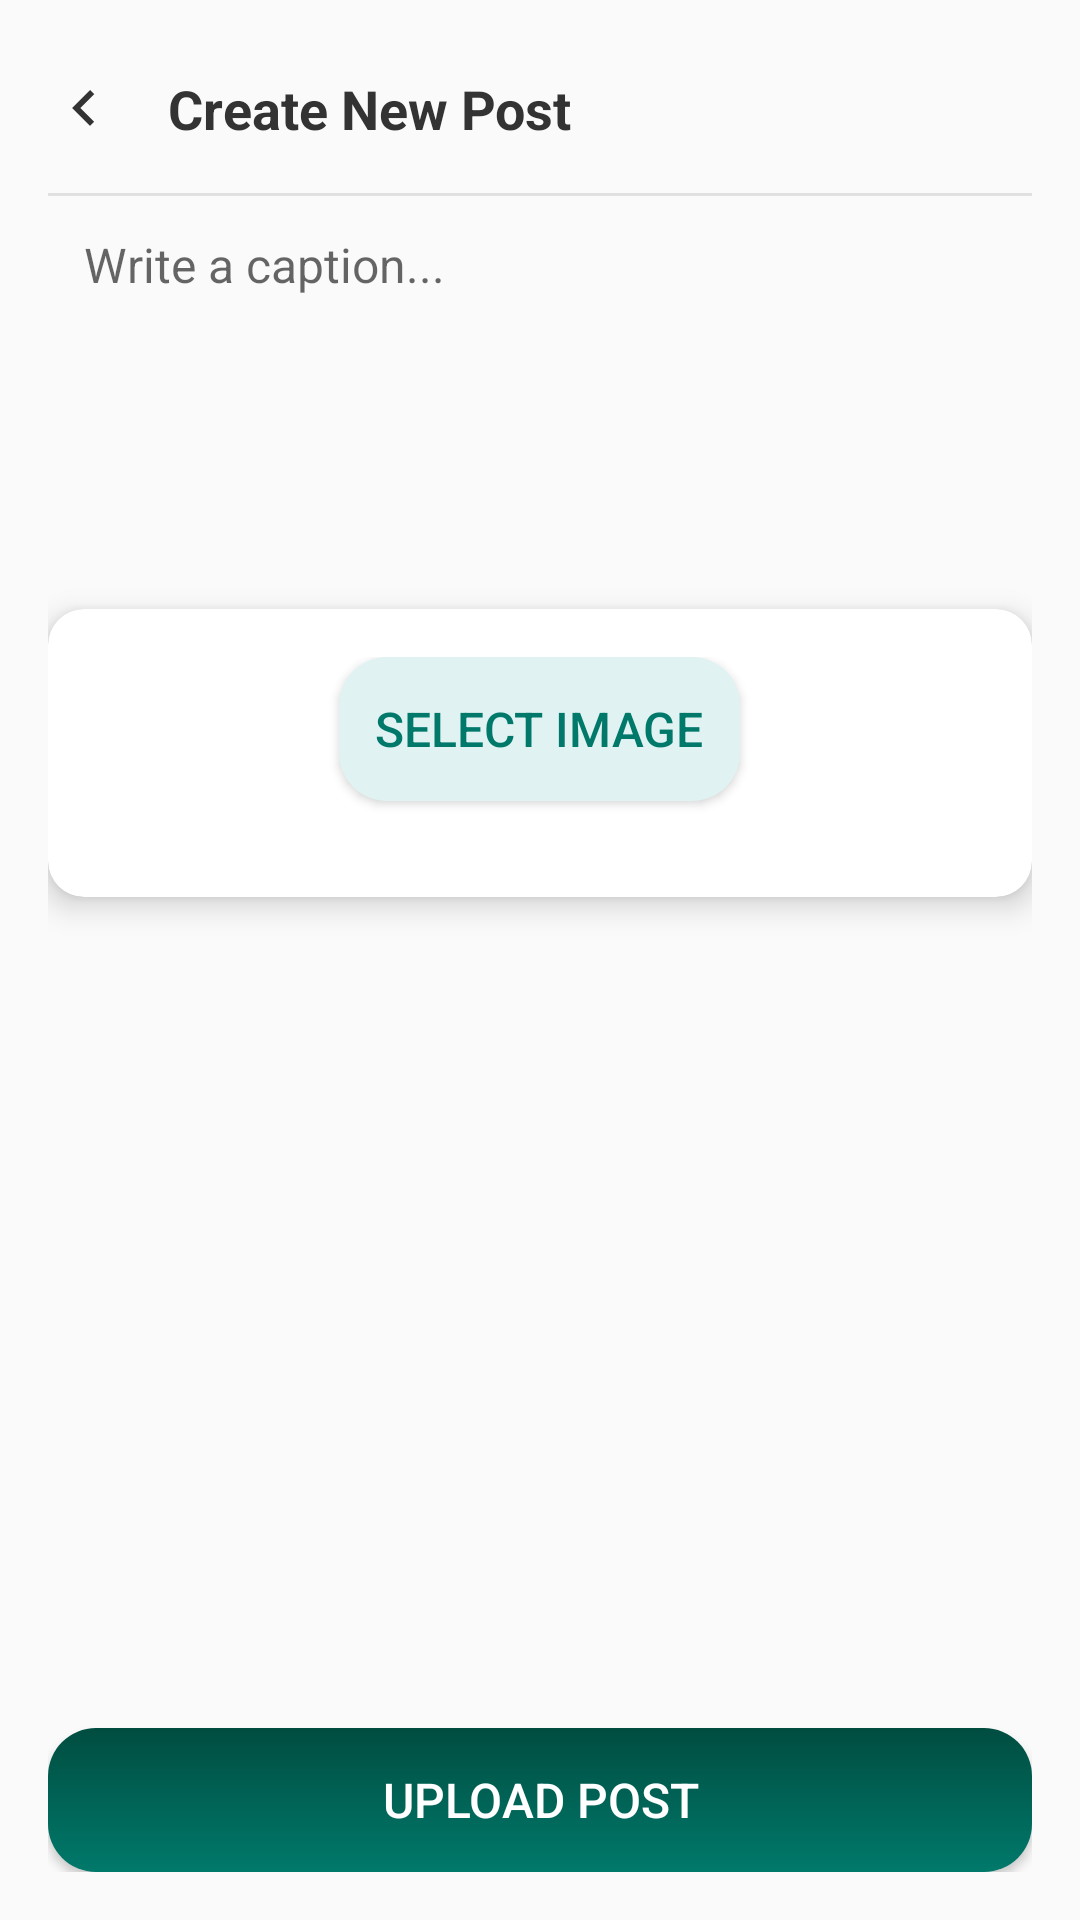

Android layout source for this screen:
<!-- AndroidManifest.xml: application theme Theme.Connectify -->
<!-- res/layout/activity_new_post.xml -->
<?xml version="1.0" encoding="utf-8"?>
<androidx.constraintlayout.widget.ConstraintLayout
    xmlns:android="http://schemas.android.com/apk/res/android"
    xmlns:app="http://schemas.android.com/apk/res-auto"
    android:layout_width="match_parent"
    android:layout_height="match_parent"
    android:padding="16dp"
    android:background="#FAFAFA">

    
    <LinearLayout
        android:id="@+id/headerLayout"
        android:layout_width="0dp"
        android:layout_height="wrap_content"
        android:orientation="horizontal"
        android:gravity="center_vertical"
        android:paddingVertical="8dp"
        app:layout_constraintTop_toTopOf="parent"
        app:layout_constraintStart_toStartOf="parent"
        app:layout_constraintEnd_toEndOf="parent">

        <ImageView
            android:id="@+id/backButton"
            android:layout_width="24dp"
            android:layout_height="24dp"
            android:src="@drawable/ic_back_arrow"
            android:contentDescription="Back"
            app:tint="#333" />

        <TextView
            android:layout_width="wrap_content"
            android:layout_height="wrap_content"
            android:layout_marginStart="16dp"
            android:text="Create New Post"
            android:textColor="#333"
            android:textSize="18sp"
            android:textStyle="bold" />
    </LinearLayout>

    
    <View
        android:id="@+id/divider"
        android:layout_width="0dp"
        android:layout_height="1dp"
        android:background="#E0E0E0"
        app:layout_constraintTop_toBottomOf="@id/headerLayout"
        app:layout_constraintStart_toStartOf="parent"
        app:layout_constraintEnd_toEndOf="parent"
        android:layout_marginVertical="8dp" />

    
    <ScrollView
        android:id="@+id/scrollView"
        android:layout_width="0dp"
        android:layout_height="0dp"
        app:layout_constraintTop_toBottomOf="@id/divider"
        app:layout_constraintStart_toStartOf="parent"
        app:layout_constraintEnd_toEndOf="parent"
        app:layout_constraintBottom_toTopOf="@id/uploadButton"
>
        <LinearLayout
            android:layout_width="match_parent"
            android:layout_height="wrap_content"
            android:orientation="vertical">

            
            <EditText
                android:id="@+id/captionInput"
                android:layout_width="match_parent"
                android:layout_height="wrap_content"
                android:hint="Write a caption..."
                android:padding="12dp"
                android:textColor="#333"
                android:textSize="16sp"
                android:background="@drawable/rounded_edittext"
                android:layout_marginBottom="16dp"
                android:inputType="textMultiLine"
                android:gravity="top|start"
                android:scrollbars="vertical"
                android:minLines="5" />

            
            <androidx.cardview.widget.CardView
                android:id="@+id/selectImageCard"
                android:layout_width="match_parent"
                android:layout_height="wrap_content"
                android:layout_marginBottom="16dp"
                app:cardCornerRadius="12dp"
                app:cardElevation="6dp"
                app:cardBackgroundColor="#FFFFFF">

                <LinearLayout
                    android:layout_width="match_parent"
                    android:layout_height="match_parent"
                    android:orientation="vertical"
                    android:gravity="center"
                    android:padding="16dp">

                    
                    <Button
                        android:id="@+id/selectImageButton"
                        android:layout_width="wrap_content"
                        android:layout_height="wrap_content"
                        android:text="Select Image"
                        android:textColor="#00796B"
                        android:textSize="16sp"
                        android:background="@drawable/rounded_button"
                        android:padding="12dp"
                        android:layout_marginBottom="16dp" />

                    
                    <ImageView
                        android:id="@+id/imageView"
                        android:layout_width="match_parent"
                        android:layout_height="200dp"
                        android:layout_gravity="center"
                        android:scaleType="centerCrop"
                        android:visibility="gone"
                        android:background="@drawable/image_preview_placeholder" />

                    
                    <Button
                        android:id="@+id/removeImageButton"
                        android:layout_width="wrap_content"
                        android:layout_height="wrap_content"
                        android:text="Remove Image"
                        android:textColor="#E64A19"
                        android:textSize="14sp"
                        android:background="@drawable/rounded_button_red"
                        android:visibility="gone"
                        android:layout_marginTop="12dp" />
                </LinearLayout>
            </androidx.cardview.widget.CardView>
        </LinearLayout>
    </ScrollView>

    
    <Button
        android:id="@+id/uploadButton"
        android:layout_width="0dp"
        android:layout_height="wrap_content"
        android:text="Upload Post"
        android:textColor="#ffffff"
        android:textSize="16sp"
        android:background="@drawable/rounded_button_primary"
        android:padding="12dp"
        app:layout_constraintBottom_toBottomOf="parent"
        app:layout_constraintStart_toStartOf="parent"
        app:layout_constraintEnd_toEndOf="parent"
        android:layout_marginTop="8dp" />

</androidx.constraintlayout.widget.ConstraintLayout>
<!-- resources referenced by this layout -->
<resources>
  <!-- drawable ic_back_arrow (drawable) -->
  <vector xmlns:android="http://schemas.android.com/apk/res/android"
      android:width="24dp"
      android:height="24dp"
      android:viewportWidth="24"
      android:viewportHeight="24">
      <path
          android:fillColor="#333"
          android:pathData="M15.41,16.59L10.83,12L15.41,7.41L14,6L8,12L14,18L15.41,16.59Z" />
  </vector>
  <!-- drawable image_preview_placeholder (drawable) -->
  <shape xmlns:android="http://schemas.android.com/apk/res/android">
      <solid android:color="#F0F0F0" />
      <corners android:radius="8dp" />
      <stroke
          android:width="2dp"
          android:color="#E0E0E0" />
  </shape>
  <!-- drawable rounded_button (drawable) -->
  <shape xmlns:android="http://schemas.android.com/apk/res/android">
      <solid android:color="#E0F2F1" />
      <corners android:radius="16dp" />
      <padding
          android:top="8dp"
          android:bottom="8dp"
          android:left="16dp"
          android:right="16dp" />
  </shape>
  <!-- drawable rounded_button_primary (drawable) -->
  <shape xmlns:android="http://schemas.android.com/apk/res/android">
      <gradient
          android:angle="90"
          android:startColor="#00796B"
          android:endColor="#004D40" />
      <corners android:radius="16dp" />
      <padding
          android:top="12dp"
          android:bottom="12dp"
          android:left="16dp"
          android:right="16dp" />
  </shape>
  <!-- drawable rounded_button_red (drawable) -->
  <shape xmlns:android="http://schemas.android.com/apk/res/android">
      <solid android:color="#FFEBEE" />
      <corners android:radius="16dp" />
      <stroke
          android:width="2dp"
          android:color="#E64A19" />
      <padding
          android:top="8dp"
          android:bottom="8dp"
          android:left="16dp"
          android:right="16dp" />
  </shape>
  <style name="Theme.Connectify" parent="Theme.AppCompat.Light.DarkActionBar">
          
          <item name="colorPrimary">@color/colorPrimary</item>
          <item name="colorPrimaryDark">@color/colorPrimaryDark</item>
          <item name="colorAccent">@color/colorAccent</item>
      </style>
  <color name="colorPrimary">#070708</color>
  <color name="colorPrimaryDark">#3700B3</color>
  <color name="colorAccent">#03DAC5</color>
</resources>
